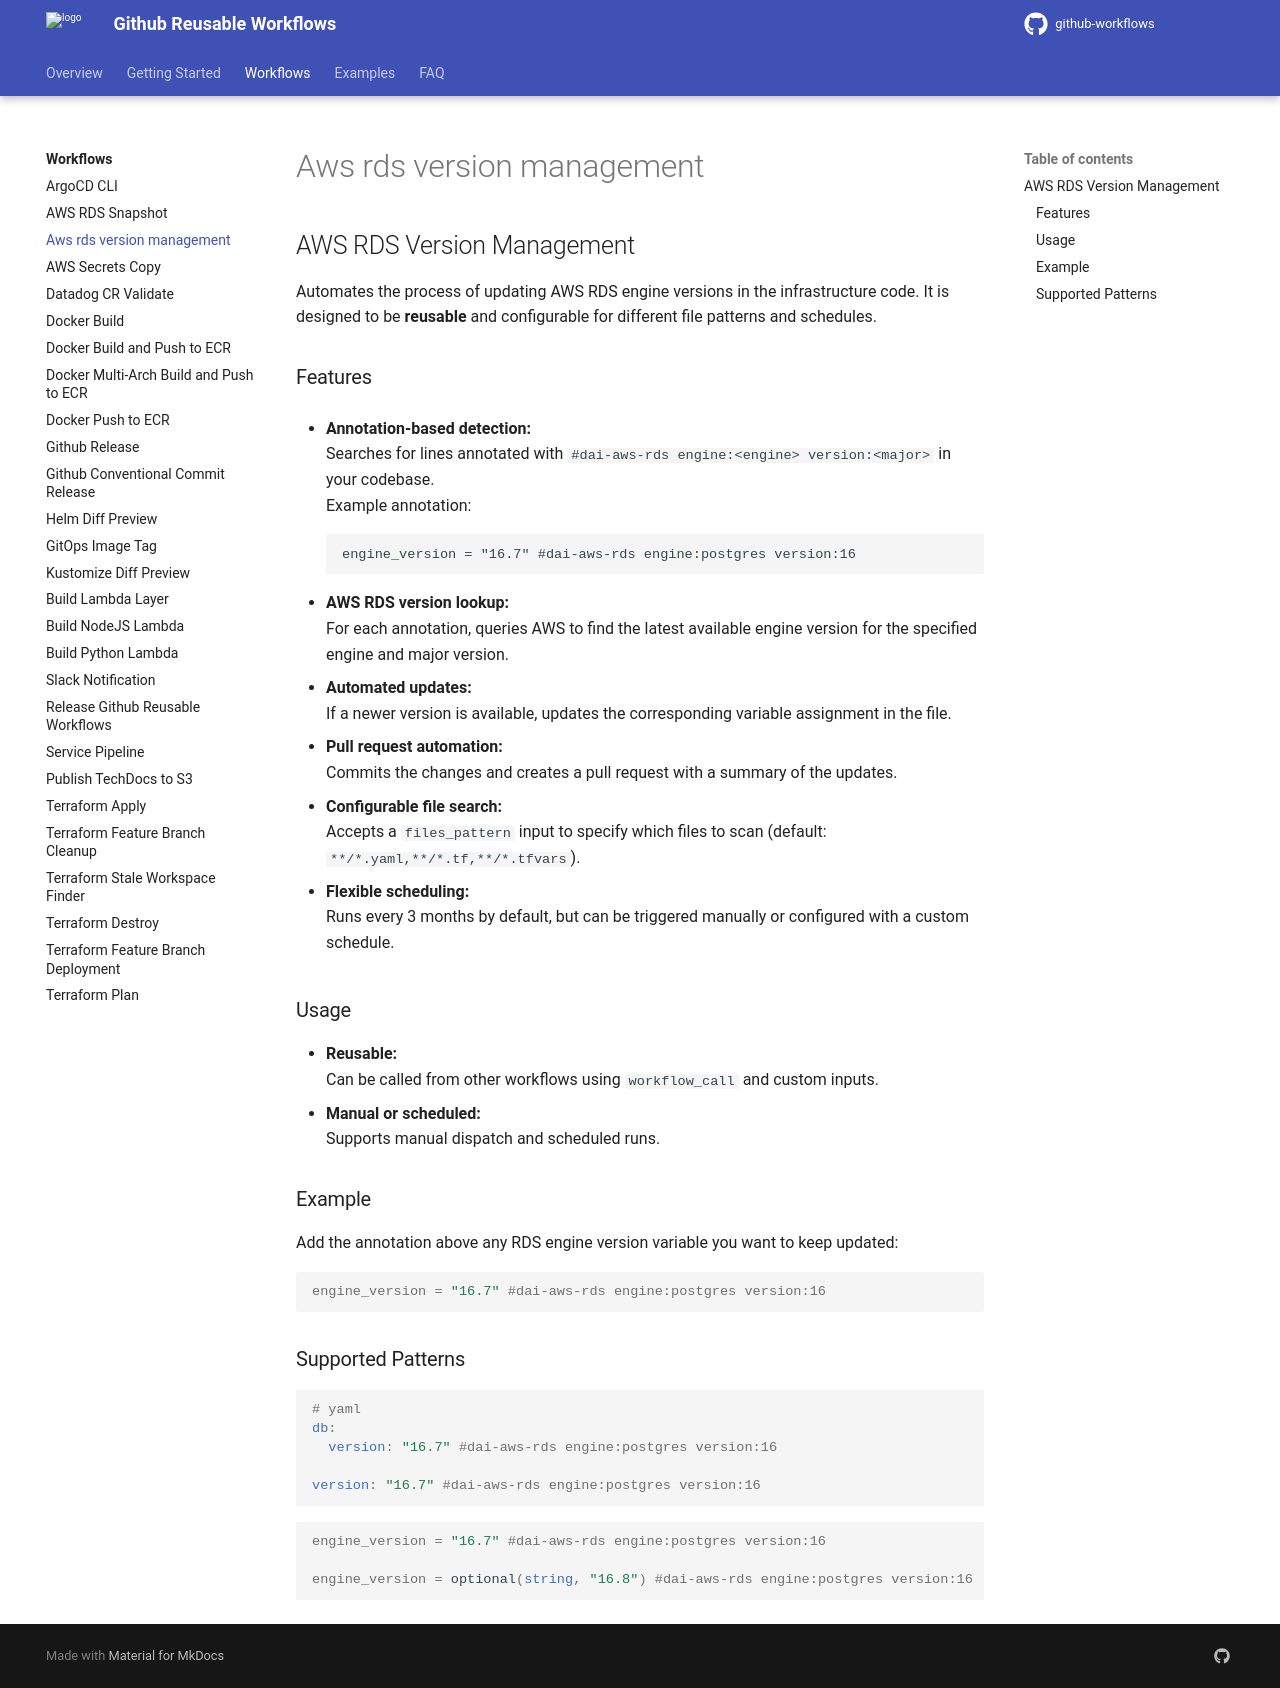

repository: DND-IT/github-workflows · page: workflows/aws-rds-version-management/index.html · generator: mkdocs

## AWS RDS Version Management

Automates the process of updating AWS RDS engine versions in the infrastructure code. It is designed to be **reusable** and configurable for different file patterns and schedules.

### Features

- **Annotation-based detection:**  
  Searches for lines annotated with `#dai-aws-rds engine:<engine> version:<major>` in your codebase.  
  Example annotation:  
  ```
  engine_version = "16.7" #dai-aws-rds engine:postgres version:16
  ```

- **AWS RDS version lookup:**  
  For each annotation, queries AWS to find the latest available engine version for the specified engine and major version.

- **Automated updates:**  
  If a newer version is available, updates the corresponding variable assignment in the file.

- **Pull request automation:**  
  Commits the changes and creates a pull request with a summary of the updates.

- **Configurable file search:**  
  Accepts a `files_pattern` input to specify which files to scan (default: `**/*.yaml,**/*.tf,**/*.tfvars`).

- **Flexible scheduling:**  
  Runs every 3 months by default, but can be triggered manually or configured with a custom schedule.

### Usage

- **Reusable:**  
  Can be called from other workflows using `workflow_call` and custom inputs.
- **Manual or scheduled:**  
  Supports manual dispatch and scheduled runs.

### Example

Add the annotation above any RDS engine version variable you want to keep updated:
```hcl
engine_version = "16.7" #dai-aws-rds engine:postgres version:16
```

### Supported Patterns
```yaml
# yaml
db:
  version: "16.7" #dai-aws-rds engine:postgres version:16

version: "16.7" #dai-aws-rds engine:postgres version:16
```
```hcl
engine_version = "16.7" #dai-aws-rds engine:postgres version:16

engine_version = optional(string, "16.8") #dai-aws-rds engine:postgres version:16
```
